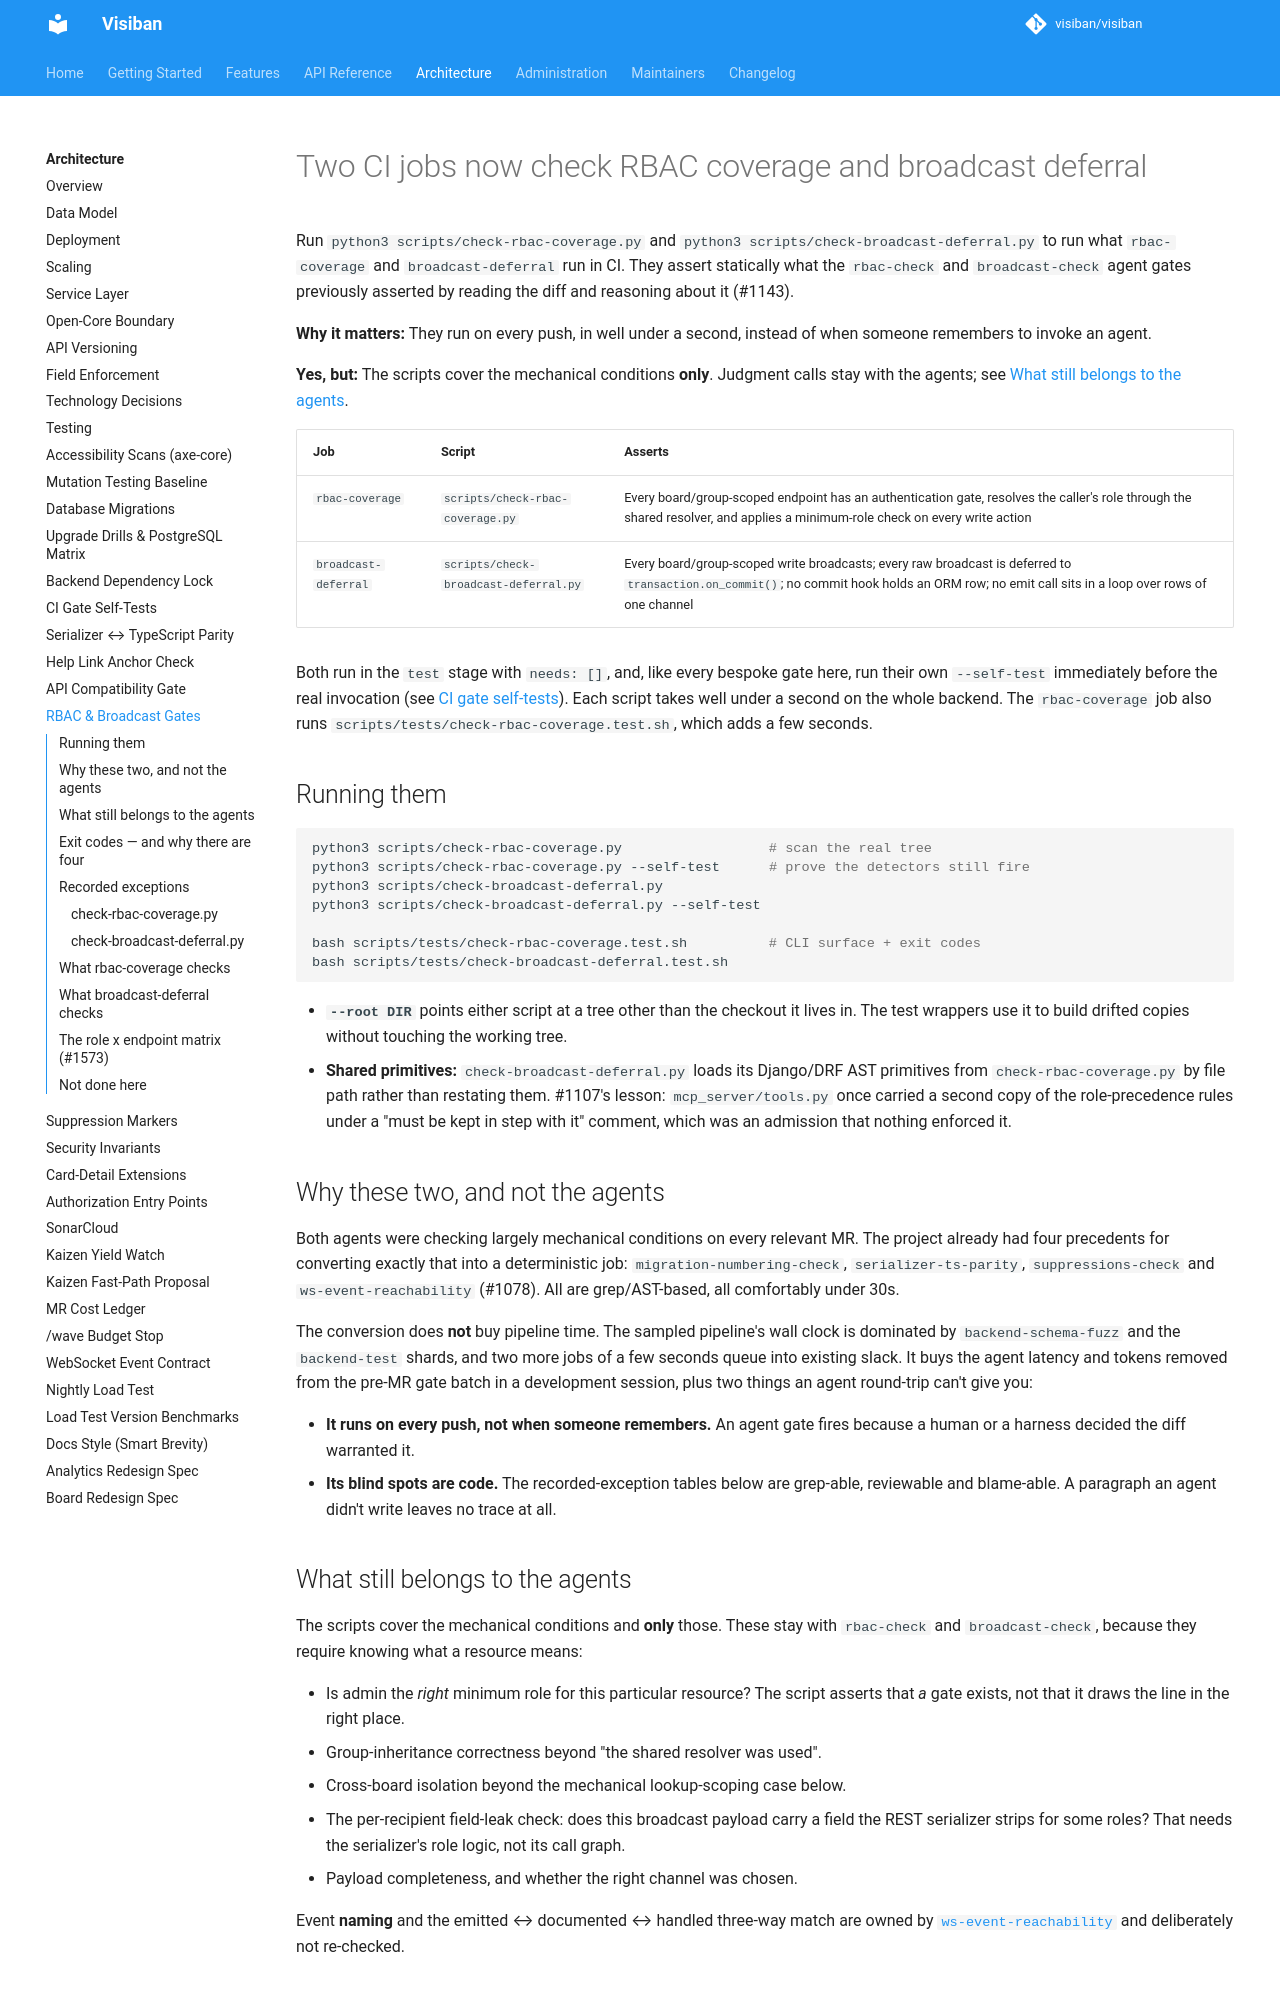

repository: visiban/visiban · page: v1.2.0/development/rbac-and-broadcast-gates/index.html · generator: mkdocs

# Two CI jobs now check RBAC coverage and broadcast deferral
<a id="rbac-and-broadcast-gates"></a>

Run `python3 scripts/check-rbac-coverage.py` and `python3 scripts/check-broadcast-deferral.py` to run what `rbac-coverage` and `broadcast-deferral` run in CI. They assert statically what the `rbac-check` and `broadcast-check` agent gates previously asserted by reading the diff and reasoning about it (#1143).

**Why it matters:** They run on every push, in well under a second, instead of when someone remembers to invoke an agent.

**Yes, but:** The scripts cover the mechanical conditions **only**. Judgment calls stay with the agents; see [What still belongs to the agents](#what-still-belongs-to-the-agents).

| Job | Script | Asserts |
|---|---|---|
| `rbac-coverage` | `scripts/check-rbac-coverage.py` | Every board/group-scoped endpoint has an authentication gate, resolves the caller's role through the shared resolver, and applies a minimum-role check on every write action |
| `broadcast-deferral` | `scripts/check-broadcast-deferral.py` | Every board/group-scoped write broadcasts; every raw broadcast is deferred to `transaction.on_commit()`; no commit hook holds an ORM row; no emit call sits in a loop over rows of one channel |

Both run in the `test` stage with `needs: []`, and, like every bespoke gate here, run their own `--self-test` immediately before the real invocation (see [CI gate self-tests](ci-gates.md)). Each script takes well under a second on the whole backend. The `rbac-coverage` job also runs `scripts/tests/check-rbac-coverage.test.sh`, which adds a few seconds.

## Running them

```bash
python3 scripts/check-rbac-coverage.py                  # scan the real tree
python3 scripts/check-rbac-coverage.py --self-test      # prove the detectors still fire
python3 scripts/check-broadcast-deferral.py
python3 scripts/check-broadcast-deferral.py --self-test

bash scripts/tests/check-rbac-coverage.test.sh          # CLI surface + exit codes
bash scripts/tests/check-broadcast-deferral.test.sh
```

- **`--root DIR`** points either script at a tree other than the checkout it lives in. The test wrappers use it to build drifted copies without touching the working tree.
- **Shared primitives:** `check-broadcast-deferral.py` loads its Django/DRF AST primitives from `check-rbac-coverage.py` by file path rather than restating them. #1107's lesson: `mcp_server/tools.py` once carried a second copy of the role-precedence rules under a "must be kept in step with it" comment, which was an admission that nothing enforced it.

## Why these two, and not the agents

Both agents were checking largely mechanical conditions on every relevant MR. The project already had four precedents for converting exactly that into a deterministic job: `migration-numbering-check`, `serializer-ts-parity`, `suppressions-check` and `ws-event-reachability` (#1078). All are grep/AST-based, all comfortably under 30s.

The conversion does **not** buy pipeline time. The sampled pipeline's wall clock is dominated by `backend-schema-fuzz` and the `backend-test` shards, and two more jobs of a few seconds queue into existing slack. It buys the agent latency and tokens removed from the pre-MR gate batch in a development session, plus two things an agent round-trip can't give you:

- **It runs on every push, not when someone remembers.** An agent gate fires because a human or a harness decided the diff warranted it.
- **Its blind spots are code.** The recorded-exception tables below are grep-able, reviewable and blame-able. A paragraph an agent didn't write leaves no trace at all.

## What still belongs to the agents

The scripts cover the mechanical conditions and **only** those. These stay with `rbac-check` and `broadcast-check`, because they require knowing what a resource means:

- Is admin the *right* minimum role for this particular resource? The script asserts that *a* gate exists, not that it draws the line in the right place.
- Group-inheritance correctness beyond "the shared resolver was used".
- Cross-board isolation beyond the mechanical lookup-scoping case below.
- The per-recipient field-leak check: does this broadcast payload carry a field the REST serializer strips for some roles? That needs the serializer's role logic, not its call graph.
- Payload completeness, and whether the right channel was chosen.

Event **naming** and the emitted ↔ documented ↔ handled three-way match are owned by [`ws-event-reachability`](websocket-event-contract.md) and deliberately not re-checked.

## Exit codes — and why there are four

```
0  clean
1  findings — the gate failed
2  could not run (missing tree, unparseable source, bad usage) — fails closed
3  unhandled pattern — hand it to the agent
```

Exit 2 and exit 3 exist so that *not looking* can never be mistaken for *looking and finding nothing*. A gate that stops detecting anything doesn't fail; it goes green forever and looks exactly like a clean codebase.

**Exit 3 is a failure, not a pass.** It means the script found a view or a broadcast whose shape it can't classify: `permission_classes` computed at run time, an `on_commit(HOOKS[0])` registration, a gate that may live in a module the script doesn't read.

- The CI job fails and tells you which agent to run.
- After running it, either fix the gap or record what the agent found in the script's `AGENT_REVIEWED` table.
- **Never** widen a detector until the defer goes away.
